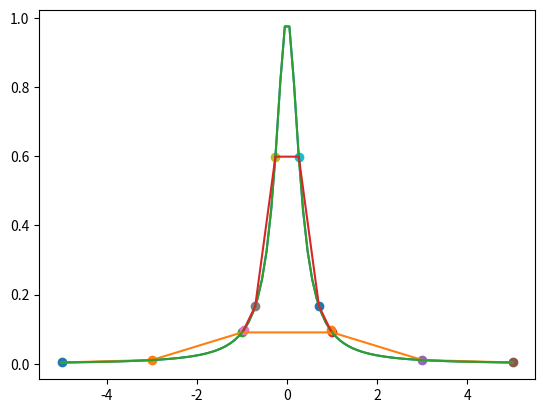

Write the Python code that produced this figure.
import matplotlib.pyplot as plt
import numpy as np
import random as rd
import time

# [redacted]

#=======================================================================================================================================#
#---------------------------------------------------- TP3 INTERPOLATION POLYNOMIALE ----------------------------------------------------#
#=======================================================================================================================================#

x = np.linspace(-1, 4, 100)

# listes X  et Y

listX = [0, 1, 2]
listY = [-1, 3, 2]

i = 1

listCoef = []

# 1.a Construction naïve : Fonction Base lagrange


def BaseLagrange(X, listX, i):
    res = 1
    for j in range(len(listX)):
        if i != j:
            res *= (X - listX[j])/(listX[i]-listX[j])
    return res


def DrawBaseLagrange():
    plt.plot(x, BaseLagrange(x, listX, i))
    plt.show()

# 1.b Fonction Interlagrange


def InterLagrange1(X, listX, listY):
    res = 0
    for i in range(len(listX)):
        res += listY[i] * BaseLagrange(X, listX, i)
    return res


def DrawInterLagrange():
    plt.plot(x, InterLagrange1(x, listX, listY))
    plt.show()

# 2. Interlude : l'agorithme de Horner
# 2.a Fonction naïve EvalP


def EvalP(b, listCoef):
    res = 0
    for i in range(len(listCoef)):
        res += listCoef[-1] * (b**i)
    return res

# 2.d Fonction Horner


def Horner(b, listCoef):
    res = listCoef[-1]
    for i in range(len(listCoef)):
        res *= b
        res += listCoef[i]
    return res

# 2.e Fonction qui compare le temps d'execution de Horner et EvalP


def compare(N):
    t0 = time.time()
    for i in range(N):
        EvalP(2, listCoef)
    TmpEvalP = time.time() - t0

    t1 = time.time()
    for i in range(N):
        Horner(2, listCoef)
    TmpHorner = time.time() - t1
    return TmpEvalP - TmpHorner

# 3. Une construction moins naïve : l'agorithme des différentes divisées
# 3.b Foncion DifferenceDivisées


def DifferenceDivises(listX, listY):
    listCoef = []
    for i in range(len(listY)):
        listCoef.append([listY[i]])

    for i in range(1, len(listX)):
        for j in range(i, len(listCoef)):
            listCoef[j].append(
                (listCoef[j][i-1]-listCoef[j-1][i-1])/(listX[j]-listX[j-i]))
    tab = []
    for i in range(len(listCoef)):
        tab.append(listCoef[i][i])
    return tab

# 3.c Foncion InterLagrange2


def InterLagrange2(X, listX, listY):
    res = []
    coef = DifferenceDivises(listX, listY)

    for i in X:
        sum = coef[0]
        for j in range(1, len(coef)):
            prod = coef[j]
            for k in range(j):
                prod *= (i - listX[k])
            sum += prod
        res.append(sum)
    return res


def DrawInterLagrange2():
    plt.plot(x, InterLagrange2(x, listX, listY))
    plt.show()

# 4. Approximation de fonctions
# 4.a.i


def f(x):
    return 1/(1+10*x**2)


def Draw(N):
    i = np.linspace(-5, 5, 100)
    y = [f(x) for x in i]
    plt.plot(i, y)

    absc = np.linspace(-5, 5, N)
    ordo = [f(x) for x in absc]
    plt.plot(absc, InterLagrange2(absc, absc, ordo))

    for i in range(len(absc)):
        plt.scatter(absc[i], ordo[i])
    plt.show()

# plus N grandit plus le polynome inter se rapproche de la courbe f
# 4.a.ii


def Draw2(N):
    i = np.linspace(-5, 5, 100)
    y = [f(x) for x in i]
    plt.plot(i, y)

    absc = np.polynomial.chebyshev.Chebyshev(np.array([0]*N+[1])).roots()
    ordo = [f(x) for x in absc]
    plt.plot(absc, InterLagrange2(absc, absc, ordo))

    for i in range(len(absc)):
        plt.scatter(absc[i], ordo[i])
    plt.show()


Draw(6)
Draw2(6)

# plus N grandit plus le polynome inter se rapproche de la courbe f
